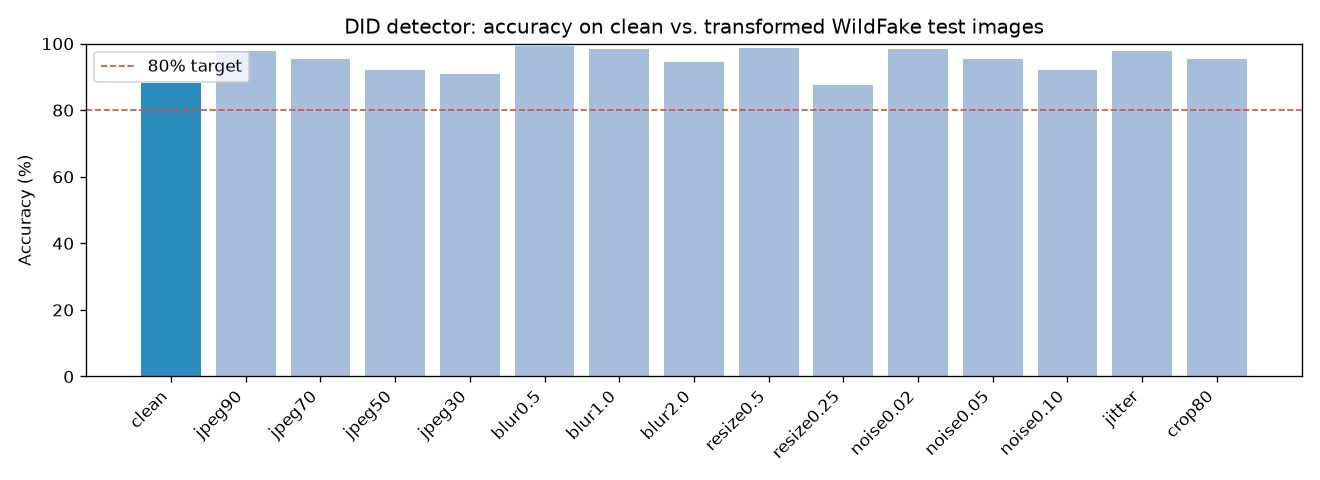

Values plotted in this chart, from the file beside it:
transform, n, acc, acc_and, auc, real_acc, fake_acc
clean, 1200, 0.8825, 0.8925, 0.9626, 0.8050, 0.9600
jpeg90, 240, 0.9792, 0.9333, 0.9976, 0.9917, 0.9667
jpeg70, 240, 0.9542, 0.8708, 0.9999, 1, 0.9083
jpeg50, 240, 0.9208, 0.8583, 0.9966, 0.9917, 0.8500
jpeg30, 240, 0.9083, 0.8583, 0.9944, 0.9833, 0.8333
blur0.5, 240, 0.9917, 0.9792, 0.9990, 0.9917, 0.9917
blur1.0, 240, 0.9833, 0.9792, 0.9993, 0.9917, 0.9750
blur2.0, 240, 0.9458, 0.8708, 0.9918, 0.9833, 0.9083
resize0.5, 240, 0.9875, 0.9583, 0.9995, 0.9917, 0.9833
resize0.25, 240, 0.8750, 0.7875, 0.9921, 1, 0.7500
noise0.02, 240, 0.9833, 0.9333, 0.9988, 0.9917, 0.9750
noise0.05, 240, 0.9542, 0.8625, 0.9917, 0.9833, 0.9250
noise0.10, 240, 0.9208, 0.8292, 0.9884, 0.9833, 0.8583
jitter, 240, 0.9792, 0.9458, 0.9983, 0.9917, 0.9667
crop80, 240, 0.9542, 0.8792, 0.9935, 0.9917, 0.9167
